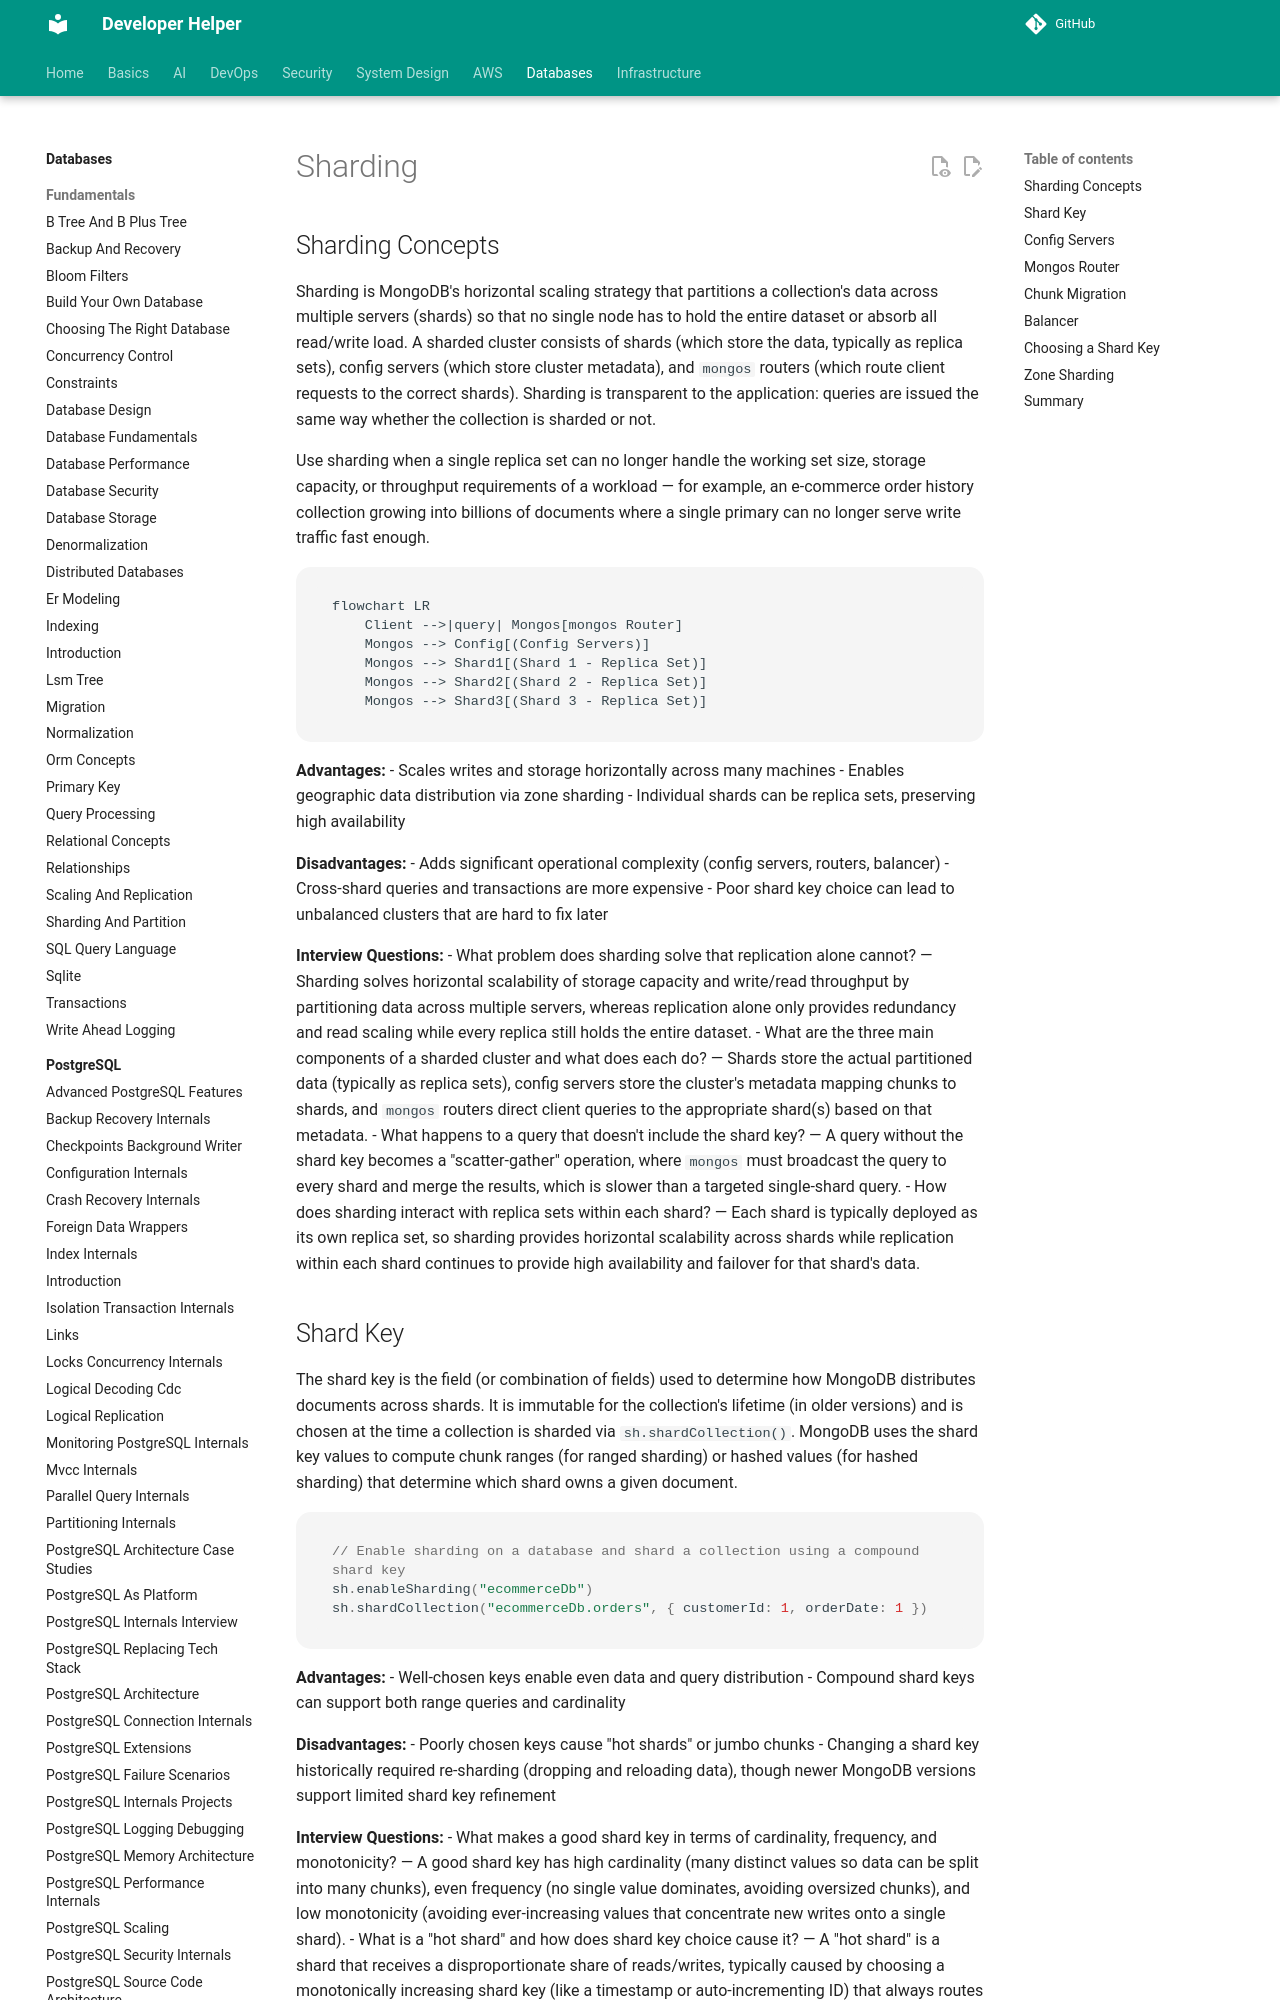

repository: abhishekghoshh/developer-helper · page: database/mongodb/sharding/index.html · generator: mkdocs

# Sharding

## Sharding Concepts

Sharding is MongoDB's horizontal scaling strategy that partitions a collection's data across multiple servers (shards) so that no single node has to hold the entire dataset or absorb all read/write load. A sharded cluster consists of shards (which store the data, typically as replica sets), config servers (which store cluster metadata), and `mongos` routers (which route client requests to the correct shards). Sharding is transparent to the application: queries are issued the same way whether the collection is sharded or not.

Use sharding when a single replica set can no longer handle the working set size, storage capacity, or throughput requirements of a workload — for example, an e-commerce order history collection growing into billions of documents where a single primary can no longer serve write traffic fast enough.

```mermaid
flowchart LR
    Client -->|query| Mongos[mongos Router]
    Mongos --> Config[(Config Servers)]
    Mongos --> Shard1[(Shard 1 - Replica Set)]
    Mongos --> Shard2[(Shard 2 - Replica Set)]
    Mongos --> Shard3[(Shard 3 - Replica Set)]
```

**Advantages:**
- Scales writes and storage horizontally across many machines
- Enables geographic data distribution via zone sharding
- Individual shards can be replica sets, preserving high availability

**Disadvantages:**
- Adds significant operational complexity (config servers, routers, balancer)
- Cross-shard queries and transactions are more expensive
- Poor shard key choice can lead to unbalanced clusters that are hard to fix later

**Interview Questions:**
- What problem does sharding solve that replication alone cannot? — Sharding solves horizontal scalability of storage capacity and write/read throughput by partitioning data across multiple servers, whereas replication alone only provides redundancy and read scaling while every replica still holds the entire dataset.
- What are the three main components of a sharded cluster and what does each do? — Shards store the actual partitioned data (typically as replica sets), config servers store the cluster's metadata mapping chunks to shards, and `mongos` routers direct client queries to the appropriate shard(s) based on that metadata.
- What happens to a query that doesn't include the shard key? — A query without the shard key becomes a "scatter-gather" operation, where `mongos` must broadcast the query to every shard and merge the results, which is slower than a targeted single-shard query.
- How does sharding interact with replica sets within each shard? — Each shard is typically deployed as its own replica set, so sharding provides horizontal scalability across shards while replication within each shard continues to provide high availability and failover for that shard's data.
